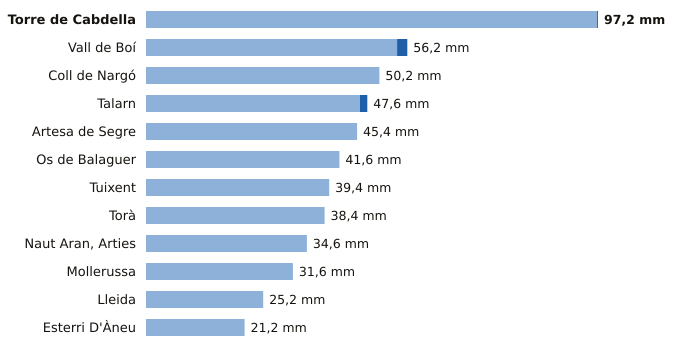

The table this chart was drawn from, first rows:
estacion, provincia, indicativo, mm_6_dias_anteriores, mm_hoy, mm_7_dias, horas_de_hoy
Torre de Cabdella, Lleida, 9689X, 97.0, 0.2, 97.2, 10
Vall de Boí, Lleida, 9744B, 54.0, 2.2, 56.2, 10
Coll de Nargó, Lleida, 9638D, 50.2, 0.0, 50.2, 9
Talarn, Lleida, 9698U, 46.0, 1.6, 47.6, 11
Artesa de Segre, Lleida, 9650X, 45.4, 0.0, 45.4, 8
Os de Balaguer, Lleida, 9724X, 41.6, 0.0, 41.6, 10
Tuixent, Lleida, 9632X, 39.4, 0.0, 39.4, 10
Torà, Lleida, 9647X, 38.4, 0.0, 38.4, 9
Naut Aran, Arties, Lleida, 9990X, 34.6, 0.0, 34.6, 11
Mollerussa, Lleida, 9729X, 31.6, 0.0, 31.6, 10
Lleida, Lleida, 9771C, 25.2, 0.0, 25.2, 11
Esterri D'Àneu, Lleida, 9657X, 21.2, 0.0, 21.2, 9
